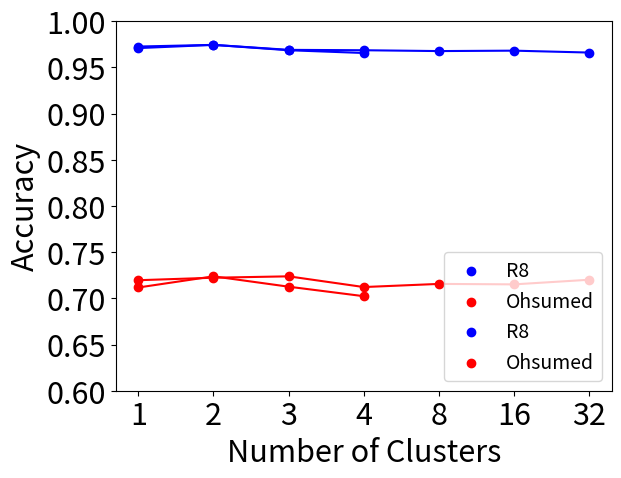

Write Python code to recreate this figure.
import matplotlib.pyplot as plt
import numpy as np


plt.rcParams.update({'font.size': 22})
axes = plt.gca()

# Val Prop
# color = 'blue'
# x = ['2.5%', '5%', '25%', '50%', '75%']
# y1 = [0.9221, .9321, .9626, .9685, .9707]
# y2 = [0.44583, 0.51521, 0.65286, 0.6910, 0.7001]
# axes.set_ylim([.3, 1.0])
#
# plt.xlabel('Training Percentage')
# plt.scatter(x, y1, label='R8', color=color)
# plt.plot(x, y1, color=color)
# plt.scatter(x, y2, label='Ohsumed', color='red')
# plt.plot(x, y2, color='red')
# plt.ylabel('Accuracy')
# plt.rcParams.update({'font.size': 14})
# plt.legend(loc='lower right')
# # plt.legend()
# plt.grid()
# plt.show()
#
#
# Layers
color = 'blue'
x = ['1', '2', '3', '4']
y1 = [0.9708, .9743, 0.96849, 0.9655]
y2 = [0.71172, 0.7238, 0.71259, 0.7023]
axes.set_ylim([.6, 1.0])

plt.xlabel('Number of Layers')
plt.scatter(x, y1, label='R8', color=color)
plt.plot(x, y1, color=color)
plt.scatter(x, y2, label='Ohsumed', color='red')
plt.plot(x, y2, color='red')
plt.ylabel('Accuracy')
plt.rcParams.update({'font.size': 14})
plt.legend(loc='lower right')
# plt.legend()
plt.grid()

plt.show()
#
# # Hidden Dime
# color = 'blue'
# x = ['50', '100', '200', '300']
# y1 = [0.9678, 0.9691, .9743, 0.9663]
# y2 = [0.7032, 0.7110, .7238, 0.7158]
#
# axes.set_ylim([.6, 1.0])
#
# plt.xlabel('Hidden dimension')
# plt.scatter(x, y1, label='R8', color=color)
# plt.plot(x, y1, color=color)
# plt.scatter(x, y2, label='Ohsumed', color='red')
# plt.plot(x, y2, color='red')
# plt.ylabel('Accuracy')
# plt.rcParams.update({'font.size': 14})
# plt.legend(loc='lower right')
# # plt.legend()
# plt.grid()
#
# plt.show()

#
# Clusters
color = 'blue'
x = ['1', '2', '3', '4', '8', '16', '32']
# plt.xscale('log', basex=2)
# x = [1, 2, 4, 8, 16, 32]
y1 = [0.9725, 0.9743, 0.9689, 0.96849, 0.96758, 0.96804, 0.96598]
y2 = [0.7196, 0.7223, 0.7238, 0.7122, 0.7156, 0.7151, 0.7201]
# plt.xticks([1, 2, 3, 4, 8, 16, 32, 64])
axes.set_ylim([.6, 1.0])

plt.xlabel('Number of Clusters')
plt.scatter(x, y1, label='R8', color=color)
plt.plot(x, y1, color=color)
plt.scatter(x, y2, label='Ohsumed', color='red')
plt.plot(x, y2, color='red')
plt.ylabel('Accuracy')
plt.rcParams.update({'font.size': 14})
plt.legend(loc='lower right')
# plt.legend()
plt.grid()

plt.show()
